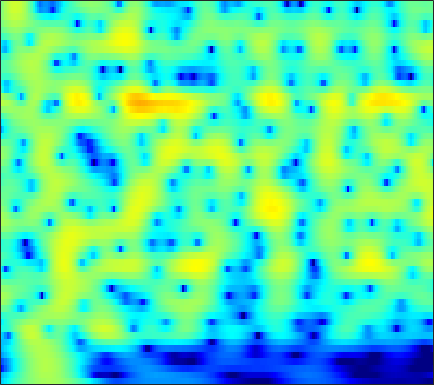

Source data for this figure (header and first rows):
-11.621, -10.572, -9.2514, -8.0145, -7.1372, -6.0294, -4.9915, -4.2586, -3.3423, -2.4953, -1.7166, -1.1771, -0.51756, 0.072955, 0.47119, 0.94269, 1.3461, 1.6042, 1.8887, 2.1049, 2.253, 2.3197, 2.3489, 2.3094
-13.18, -12.23, -10.94, -9.634, -8.661, -7.388, -6.16, -5.274, -4.149, -3.096, -2.122, -1.444, -0.616, 0.1248, 0.6219, 1.205, 1.696, 2.004, 2.332, 2.566, 2.705, 2.746, 2.716, 2.587
-24.25, -21.43, -18.02, -15.1, -13.16, -10.86, -8.818, -7.438, -5.769, -4.278, -2.948, -2.049, -0.9729, -0.03229, 0.588, 1.305, 1.898, 2.264, 2.647, 2.914, 3.064, 3.101, 3.05, 2.883
-19.63, -18.39, -16.45, -14.34, -12.74, -10.68, -8.739, -7.384, -5.715, -4.207, -2.852, -1.936, -0.841, 0.1125, 0.7375, 1.454, 2.039, 2.394, 2.756, 2.993, 3.108, 3.115, 3.02, 2.807
-14.7, -13.61, -12.14, -10.67, -9.555, -8.082, -6.644, -5.599, -4.271, -3.031, -1.891, -1.107, -0.1633, 0.6635, 1.204, 1.816, 2.303, 2.586, 2.852, 2.994, 3.012, 2.946, 2.752, 2.44
-12.42, -11.53, -10.33, -9.083, -8.111, -6.784, -5.461, -4.486, -3.234, -2.06, -0.9841, -0.2487, 0.623, 1.365, 1.831, 2.332, 2.695, 2.877, 3.004, 3.003, 2.88, 2.708, 2.378, 1.933
-12.19, -12.2, -11.94, -11.14, -10.11, -8.286, -6.283, -4.813, -3, -1.411, -0.05885, 0.8018, 1.742, 2.457, 2.845, 3.175, 3.304, 3.279, 3.107, 2.8, 2.395, 2.045, 1.542, 1.004
-10.52, -11.94, -15.02, -18.77, -16.35, -10.58, -6.359, -3.978, -1.46, 0.4998, 2.021, 2.91, 3.785, 4.312, 4.485, 4.423, 4.017, 3.481, 2.452, 1.075, -0.5423, -1.728, -2.834, -3.045
-6.952, -6.607, -6.06, -5.205, -4.345, -3.061, -1.722, -0.7216, 0.5714, 1.746, 2.737, 3.325, 3.883, 4.165, 4.184, 3.937, 3.332, 2.602, 1.183, -0.8833, -3.749, -6.399, -8.934, -7.364
-9.296, -7.743, -6.116, -4.755, -3.894, -2.932, -2.108, -1.529, -0.7673, -0.05927, 0.5733, 0.9811, 1.431, 1.77, 1.94, 2.045, 1.985, 1.829, 1.501, 1.084, 0.6605, 0.3942, 0.1768, 0.1394
-5.967, -5.335, -4.611, -4.101, -3.928, -3.892, -3.91, -3.89, -3.764, -3.516, -3.076, -2.633, -1.918, -1.151, -0.6103, 0.01166, 0.5098, 0.8148, 1.155, 1.432, 1.659, 1.811, 1.998, 2.163
-1.068, -1.302, -1.748, -2.484, -3.264, -4.6, -6.451, -8.36, -11.73, -14.19, -11.97, -9.356, -6.52, -4.473, -3.33, -2.183, -1.311, -0.7631, -0.1176, 0.4848, 1.065, 1.506, 2.077, 2.608
2.027, 1.607, 0.8712, -0.05016, -0.8421, -2.176, -3.926, -5.406, -7.16, -8.13, -7.843, -6.99, -5.699, -4.76, -4.361, -4.134, -4.166, -4.263, -4.291, -3.869, -2.849, -1.81, -0.3245, 1.066
2.623, 2.326, 1.844, 1.298, 0.8183, 0.08845, -0.6126, -1.091, -1.697, -2.259, -2.658, -2.894, -3.263, -3.817, -4.414, -5.58, -7.518, -9.885, -15.84, -28.26, -12.57, -7.92, -3.99, -1.3
1.149, 0.9448, 0.6682, 0.3389, 0.05666, -0.2622, -0.5263, -0.7624, -1.131, -1.446, -1.737, -2.006, -2.455, -2.939, -3.332, -3.958, -4.67, -5.132, -5.476, -5.306, -4.485, -3.522, -2.065, -0.5906
-1.333, -1.607, -1.904, -2.089, -2.115, -2.07, -2.071, -2.061, -2.007, -1.98, -2.077, -2.18, -2.317, -2.483, -2.637, -2.829, -2.903, -2.873, -2.702, -2.334, -1.724, -1.147, -0.2676, 0.6671
-5.033, -6.016, -6.945, -6.858, -6.219, -5.253, -4.402, -3.795, -3.138, -2.82, -2.71, -2.681, -2.714, -2.91, -3.109, -3.331, -3.482, -3.538, -3.409, -2.913, -2.072, -1.282, -0.07323, 1.17
-7.976, -12.08, -21.66, -15.62, -10.96, -7.83, -5.872, -4.827, -4.11, -3.926, -3.848, -3.926, -4.27, -4.791, -5.221, -5.995, -7.219, -8.44, -10.09, -10.23, -7.61, -5.049, -1.941, 0.6071
-3.726, -4.526, -5.393, -5.709, -5.785, -5.834, -5.613, -5.743, -6.352, -6.969, -7.742, -8.49, -9.369, -9.675, -9.752, -9.986, -10.41, -10.93, -12.19, -12.1, -8.908, -5.969, -2.419, 0.4092
-3.161, -3.429, -3.975, -4.602, -5.18, -5.829, -6.881, -8.067, -9.63, -11.65, -14.99, -18.08, -23.98, -24.49, -19.47, -15.04, -11.75, -9.866, -7.877, -5.878, -3.856, -2.37, -0.3935, 1.434
-5.105, -4.984, -4.964, -5.333, -5.771, -6.77, -8.412, -9.623, -11.8, -14.74, -17.06, -18.58, -19.86, -18.47, -16.71, -13.91, -10.82, -8.841, -6.447, -4.252, -2.35, -1.021, 0.5986, 2.032
-5.907, -5.256, -4.736, -4.78, -5.147, -6.243, -7.467, -8.929, -11.75, -14.99, -21.51, -30.44, -24.98, -17.2, -14.1, -10.95, -8.253, -6.633, -4.684, -2.917, -1.401, -0.3448, 0.96, 2.129
-2.562, -2.236, -2.129, -2.299, -2.643, -3.219, -4.089, -4.998, -6.076, -7.474, -8.466, -8.847, -8.818, -7.908, -7.14, -5.875, -4.647, -3.844, -2.776, -1.882, -1.04, -0.4119, 0.3995, 1.267
1.012, 0.936, 0.7062, 0.396, 0.1434, -0.2567, -0.8382, -1.106, -1.622, -2.017, -2.239, -2.429, -2.376, -2.295, -2.164, -1.925, -1.851, -1.816, -1.927, -2.242, -2.614, -2.859, -2.869, -2.253
2.723, 2.409, 2.005, 1.547, 1.209, 0.7, 0.3393, 0.1734, -0.08869, -0.04507, -0.02742, 0.04793, 0.2165, 0.2621, 0.3056, 0.193, -0.1522, -0.5733, -1.597, -3.161, -5.812, -9.07, -17.92, -14.89
2.478, 2.005, 1.259, 0.2986, -0.5403, -1.596, -2.287, -2.67, -2.374, -1.694, -0.9191, -0.2177, 0.4494, 1.005, 1.277, 1.388, 1.338, 1.069, 0.4852, -0.4125, -1.559, -2.436, -3.248, -3.093
1.005, 0.508, -0.728, -2.486, -4.334, -7.886, -14.35, -18.43, -11.33, -6.732, -3.712, -2.165, -0.6745, 0.4571, 1.031, 1.633, 1.987, 2.136, 2.231, 2.153, 2.037, 1.9, 1.775, 1.695
-0.4271, -0.806, -1.558, -2.704, -3.78, -5.581, -6.87, -7.513, -6.667, -5.403, -3.77, -2.884, -1.766, -0.8719, -0.2836, 0.4722, 1.081, 1.534, 2.019, 2.442, 2.736, 2.893, 2.985, 2.925
-1.322, -1.374, -1.411, -1.754, -2.089, -2.538, -3.021, -3.287, -3.448, -3.617, -3.622, -3.719, -3.638, -3.532, -3.196, -2.485, -1.498, -0.648, 0.4082, 1.413, 2.193, 2.671, 3.093, 3.287
-2.241, -1.87, -1.619, -1.571, -1.651, -1.815, -2.263, -2.504, -3.248, -3.937, -5.223, -6.25, -8.313, -10.82, -11.95, -10.34, -6.709, -4.378, -1.868, 0.03957, 1.464, 2.274, 3.05, 3.548
-3.616, -2.936, -2.539, -2.289, -2.267, -2.497, -2.743, -3.184, -3.759, -4.625, -5.62, -6.724, -8.588, -10.86, -11.79, -10.23, -6.799, -4.544, -2.022, -0.1287, 1.337, 2.16, 2.978, 3.514
-4.165, -3.64, -3.207, -3.183, -3.353, -3.789, -4.294, -4.745, -5.034, -5.366, -5.321, -5.37, -5.096, -4.747, -4.193, -3.319, -2.1, -1.158, 0.1179, 1.198, 2.081, 2.591, 3.083, 3.338
-2.325, -2.4, -2.528, -3.273, -4.078, -5.484, -7.5, -8.7, -9.887, -9.113, -7.399, -5.976, -4.167, -2.655, -1.621, -0.4027, 0.6965, 1.412, 2.248, 2.875, 3.282, 3.431, 3.427, 3.188
0.3615, -0.006789, -0.816, -2.034, -3.276, -5.658, -8.783, -12.83, -17.39, -13.48, -8.818, -6.088, -3.523, -1.395, -0.1793, 1.294, 2.411, 3.124, 3.769, 4.174, 4.235, 4.067, 3.49, 2.54
1.619, 1.241, 0.3165, -0.6784, -1.641, -2.991, -4.536, -5.381, -6.315, -6.153, -5.595, -4.49, -3.064, -1.352, -0.1666, 1.345, 2.553, 3.299, 3.974, 4.298, 4.24, 3.913, 3.075, 1.665
1.146, 0.6567, 0.1152, -0.6894, -1.392, -2.413, -3.829, -4.864, -6.735, -8.498, -9.416, -8.754, -6.392, -3.668, -1.811, 0.2324, 1.856, 2.735, 3.612, 4.051, 4.129, 3.929, 3.339, 2.357
-1.743, -1.845, -1.885, -2.109, -2.363, -3.117, -4.019, -5.342, -7.381, -10.74, -15.29, -13.68, -8.592, -4.678, -2.382, -0.2059, 1.47, 2.367, 3.249, 3.776, 3.984, 3.956, 3.663, 3.139
-8.087, -6.74, -5.537, -4.447, -3.931, -3.555, -3.517, -3.55, -3.912, -4.085, -4.018, -3.654, -2.672, -1.499, -0.5276, 0.6208, 1.573, 2.18, 2.749, 3.136, 3.301, 3.306, 3.163, 2.857
-14.46, -10.77, -7.815, -5.69, -4.569, -3.343, -2.631, -2.111, -1.673, -1.323, -0.8393, -0.5856, -0.06988, 0.4616, 0.8083, 1.302, 1.669, 1.911, 2.121, 2.227, 2.243, 2.192, 2.078, 1.892
-9.3, -7.531, -5.749, -4.15, -3.14, -2.014, -1.207, -0.6684, -0.09826, 0.2988, 0.7234, 0.9165, 1.184, 1.406, 1.46, 1.535, 1.476, 1.372, 1.189, 0.9234, 0.6968, 0.5311, 0.3733, 0.2871
-4.357, -3.332, -2.136, -1.246, -0.627, -0.01161, 0.5852, 0.7881, 1.213, 1.483, 1.636, 1.856, 1.909, 1.903, 1.821, 1.502, 1.04, 0.4838, -0.3476, -1.301, -2.189, -2.658, -2.982, -2.852
0.6109, 0.7971, 1.25, 1.48, 1.556, 1.559, 1.507, 1.418, 1.28, 1.351, 1.453, 1.655, 1.915, 2.003, 1.984, 1.561, 0.684, -0.2695, -2.265, -5.024, -8.68, -11.33, -11.52, -9.476
3.751, 3.488, 3.032, 2.625, 2.186, 1.509, 0.3634, -0.406, -1.919, -2.901, -2.239, -1.39, 0.3532, 1.603, 2.098, 2.33, 1.801, 0.9646, -0.8434, -3.744, -7.542, -10.23, -11.22, -11.03
2.071, 1.357, 0.3161, -0.4781, -0.8975, -1.625, -2.695, -4.427, -7.829, -14.82, -11.29, -6.278, -1.93, 0.607, 1.733, 2.618, 2.884, 2.638, 1.989, 1.053, -0.1431, -1.038, -2.045, -2.967
-4.532, -7.357, -10.57, -10.74, -8.901, -6.834, -5.405, -4.862, -4.601, -4.074, -3.046, -2.165, -0.7428, 0.5753, 1.343, 2.025, 2.4, 2.487, 2.336, 2.018, 1.592, 1.237, 0.7864, 0.4868
-7.07, -9.063, -11.92, -11.74, -9.674, -7.068, -5.116, -3.832, -2.635, -1.649, -0.7454, -0.04705, 0.702, 1.368, 1.802, 2.185, 2.366, 2.422, 2.328, 2.068, 1.744, 1.481, 1.101, 0.7781
-4.381, -4.715, -4.788, -4.542, -4.083, -3.234, -2.311, -1.559, -0.6208, 0.1727, 0.8614, 1.374, 1.907, 2.295, 2.509, 2.678, 2.675, 2.549, 2.268, 1.831, 1.243, 0.7335, 0.02495, -0.6971
-3.22, -3.026, -2.612, -2.086, -1.678, -1.008, -0.305, 0.1598, 0.8608, 1.505, 2.058, 2.369, 2.76, 3.019, 3.098, 3.095, 2.934, 2.669, 2.132, 1.379, 0.3491, -0.6277, -2.178, -3.967
-3.365, -3.03, -2.483, -1.81, -1.304, -0.5459, 0.2242, 0.6906, 1.377, 1.994, 2.491, 2.734, 3.058, 3.268, 3.317, 3.277, 3.09, 2.823, 2.233, 1.347, 0.08568, -1.183, -3.496, -6.848
-5.187, -4.921, -4.583, -3.778, -2.919, -1.764, -0.6103, 0.1174, 0.883, 1.516, 1.976, 2.217, 2.446, 2.655, 2.802, 2.921, 2.95, 2.916, 2.672, 2.169, 1.369, 0.5567, -0.8348, -2.535
-9.885, -12.08, -13.08, -9.916, -7.081, -4.217, -2.219, -1.067, -0.2325, 0.1166, 0.1437, 0.1172, -0.06198, -0.03507, 0.2693, 0.915, 1.646, 2.123, 2.625, 2.876, 2.854, 2.667, 2.245, 1.694
-9.139, -10.68, -11.32, -8.856, -6.479, -3.955, -2.329, -1.547, -1.129, -1.524, -2.74, -4.359, -7.279, -9.614, -8.206, -4.443, -1.513, 0.02833, 1.526, 2.514, 3.108, 3.351, 3.463, 3.393
-4.616, -4.1, -3.491, -2.707, -2.029, -1.179, -0.5948, -0.4817, -0.6105, -1.264, -2.585, -4.115, -6.666, -8.333, -7.42, -4.688, -2.22, -0.8031, 0.5896, 1.555, 2.205, 2.532, 2.783, 2.859
-2.144, -1.462, -0.6166, 0.09908, 0.5243, 0.9861, 1.272, 1.315, 1.125, 0.7218, 0.1062, -0.3438, -0.971, -1.364, -1.467, -1.281, -0.892, -0.5352, -0.1216, 0.1999, 0.4376, 0.5575, 0.6549, 0.6909
-0.5364, 0.1399, 1.037, 1.782, 2.223, 2.631, 2.849, 2.93, 2.804, 2.47, 1.992, 1.538, 0.9136, 0.2673, -0.2035, -0.806, -1.347, -1.693, -2.069, -2.365, -2.615, -2.772, -2.917, -2.974
0.05534, 0.9771, 2.043, 2.914, 3.436, 3.908, 4.132, 4.141, 3.977, 3.567, 2.93, 2.271, 1.217, -0.03743, -1.073, -2.556, -4.046, -5.112, -6.261, -7.087, -7.716, -8.131, -8.655, -9.001
-0.4652, 0.965, 2.409, 3.499, 4.105, 4.668, 4.934, 4.908, 4.652, 4.116, 3.246, 2.399, 0.8843, -1.101, -2.98, -6.062, -9.932, -12.96, -15.45, -15.01, -14.46, -14.84, -16.74, -20.8
-0.6144, 0.908, 2.447, 3.567, 4.173, 4.717, 4.976, 4.997, 4.738, 4.176, 3.286, 2.367, 0.804, -1.263, -3.179, -6.465, -10.72, -14.51, -17.35, -16.13, -15.11, -15.17, -16.16, -17.42
